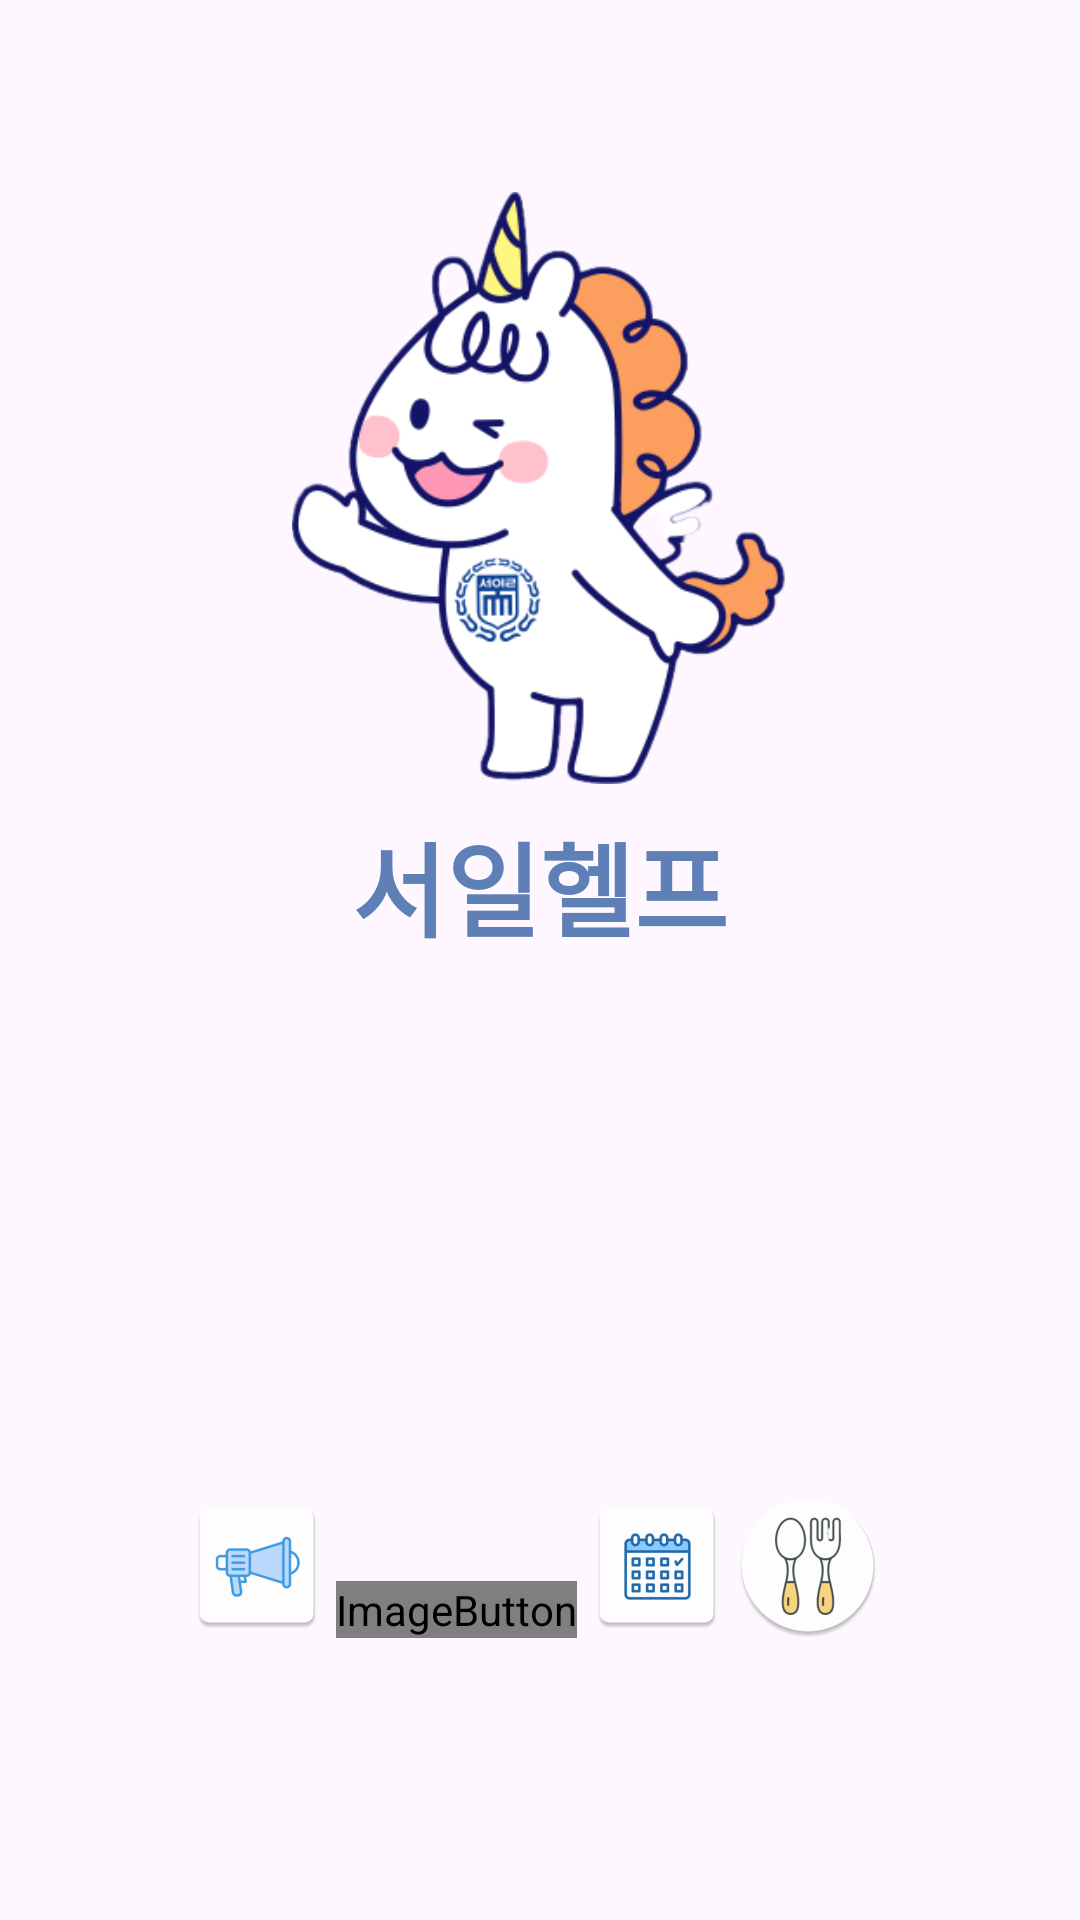

Android layout source for this screen:
<!-- AndroidManifest.xml: application theme Theme.A1203 -->
<!-- res/layout/activity_main.xml -->
<?xml version="1.0" encoding="utf-8"?>
<androidx.constraintlayout.widget.ConstraintLayout xmlns:android="http://schemas.android.com/apk/res/android"
    xmlns:app="http://schemas.android.com/apk/res-auto"
    xmlns:tools="http://schemas.android.com/tools"
    android:id="@+id/main"
    android:layout_width="match_parent"
    android:layout_height="match_parent"
    tools:context=".MainActivity"
    tools:layout_editor_absoluteX="0dp"
    tools:layout_editor_absoluteY="0dp">

    <ImageView
        android:id="@+id/imageView"
        android:layout_width="256dp"
        android:layout_height="0dp"
        android:layout_marginStart="77dp"
        android:layout_marginTop="64dp"
        android:layout_marginEnd="78dp"
        android:layout_marginBottom="9dp"
        app:layout_constraintBottom_toTopOf="@+id/textView"
        app:layout_constraintEnd_toEndOf="parent"
        app:layout_constraintStart_toStartOf="parent"
        app:layout_constraintTop_toTopOf="parent"
        app:srcCompat="@drawable/yongyong" />

    <ImageButton
        android:id="@+id/imageButton7"
        android:layout_width="wrap_content"
        android:layout_height="wrap_content"
        android:layout_marginStart="59dp"
        android:layout_marginBottom="94dp"
        android:background="#00FFFFFF"
        android:onClick="moveAnnouncePage"
        app:layout_constraintBottom_toBottomOf="parent"
        app:layout_constraintEnd_toStartOf="@+id/imageButton5"
        app:layout_constraintStart_toStartOf="parent"
        app:srcCompat="@mipmap/ic_announce" />

    <ImageButton
        android:id="@+id/imageButton6"
        android:layout_width="wrap_content"
        android:layout_height="wrap_content"
        android:layout_marginBottom="94dp"
        android:background="#00FFFFFF"
        android:onClick="moveCalendarPage"
        app:layout_constraintBottom_toBottomOf="parent"
        app:layout_constraintEnd_toStartOf="@+id/imageButton3"
        app:layout_constraintStart_toEndOf="@+id/imageButton5"
        app:srcCompat="@mipmap/ic_calendar" />

    <ImageButton
        android:id="@+id/imageButton5"
        android:layout_width="wrap_content"
        android:layout_height="wrap_content"
        android:layout_marginBottom="94dp"
        android:background="#00FFFFFF"
        android:onClick="moveECampusPage"
        app:layout_constraintBottom_toBottomOf="parent"
        app:layout_constraintEnd_toStartOf="@+id/imageButton6"
        app:layout_constraintStart_toEndOf="@+id/imageButton7"
        app:srcCompat="@mipmap/ic_ecam" />

    <ImageButton
        android:id="@+id/imageButton3"
        android:layout_width="wrap_content"
        android:layout_height="wrap_content"
        android:layout_marginEnd="64dp"
        android:layout_marginBottom="94dp"
        android:background="#00FFFFFF"
        android:onClick="moveLunchPage"
        app:layout_constraintBottom_toBottomOf="parent"
        app:layout_constraintEnd_toEndOf="parent"
        app:layout_constraintStart_toEndOf="@+id/imageButton6"
        app:srcCompat="@mipmap/ic_lunch_round" />

    <TextView
        android:id="@+id/textView"
        android:layout_width="wrap_content"
        android:layout_height="wrap_content"
        android:layout_marginBottom="320dp"
        android:text="서일헬프"
        android:textColor="#5E80B7"
        android:textSize="34sp"
        android:textStyle="bold"
        app:layout_constraintBottom_toBottomOf="parent"
        app:layout_constraintEnd_toEndOf="@+id/imageView"
        app:layout_constraintHorizontal_bias="0.503"
        app:layout_constraintStart_toStartOf="@+id/imageView"
        app:layout_constraintTop_toBottomOf="@+id/imageView" />

</androidx.constraintlayout.widget.ConstraintLayout>
<!-- resources referenced by this layout -->
<resources>
  <!-- drawable yongyong: png bitmap (drawable, 35262 bytes) -->
  <!-- mipmap ic_announce: webp bitmap (mipmap-hdpi, 1448 bytes) -->
  <!-- mipmap ic_calendar: webp bitmap (mipmap-hdpi, 1752 bytes) -->
  <!-- mipmap ic_ecam (mipmap-anydpi-v26) -->
  <?xml version="1.0" encoding="utf-8"?>
  <adaptive-icon xmlns:android="http://schemas.android.com/apk/res/android">
      <background android:drawable="@color/ic_ecam_background"/>
      <foreground android:drawable="@mipmap/ic_ecam_foreground"/>
  </adaptive-icon>
  <!-- mipmap ic_lunch_round: webp bitmap (mipmap-hdpi, 3100 bytes) -->
  <style name="Theme.A1203" parent="Base.Theme.A1203" />
  <color name="ic_ecam_background">#FFFFFF</color>
  <style name="Base.Theme.A1203" parent="Theme.Material3.DayNight.NoActionBar">
          
          
      </style>
</resources>
